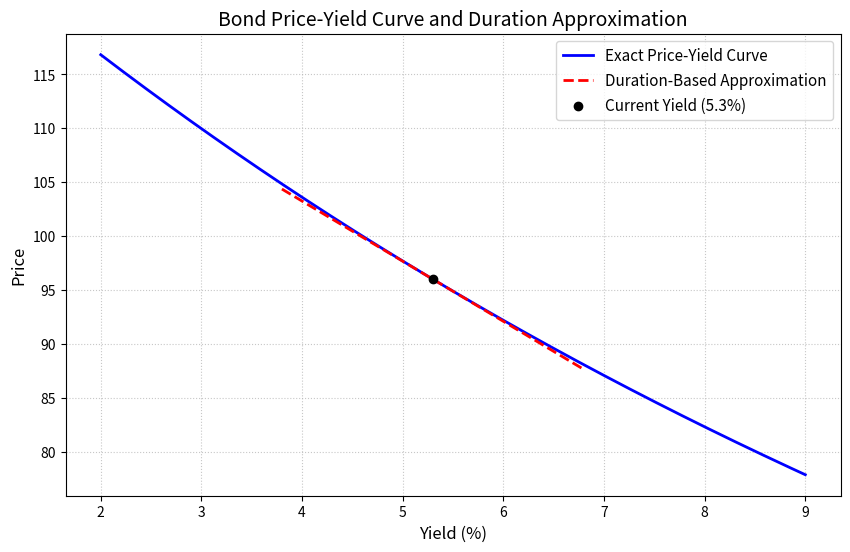

Write the Python code that produced this figure.
import numpy as np
import matplotlib.pyplot as plt
import os

# ==========================================
# 可调参数：收益率变动幅度（用于久期近似线绘制范围）
# ==========================================
YIELD_CHANGE_AMPLITUDE = 0.015  # +/- 1.5% (150个基点)

# ==========================================
# 债券固定参数
# ==========================================
FACE_VALUE = 100.0
COUPON_RATE = 0.046
MATURITY = 7
CURRENT_YIELD = 0.053

# ==========================================
# 核心计算函数
# ==========================================
def bond_price(face_value: float, coupon_rate: float, maturity: int, yield_rate: float) -> float:
    """
    计算债券的精确价格（假设年付息）
    """
    coupon = face_value * coupon_rate
    if yield_rate == 0.0:
        return coupon * maturity + face_value
    
    pv_coupons = coupon * (1 - (1 + yield_rate)**(-maturity)) / yield_rate
    pv_face = face_value * (1 + yield_rate)**(-maturity)
    return pv_coupons + pv_face

def calc_macaulay_duration(face_value: float, coupon_rate: float, maturity: int, yield_rate: float) -> float:
    """
    计算麦考利久期
    """
    coupon = face_value * coupon_rate
    price = bond_price(face_value, coupon_rate, maturity, yield_rate)
    
    t_arr = np.arange(1, maturity + 1)
    cf_arr = np.full(maturity, coupon)
    cf_arr[-1] += face_value  # 最后一期包含本金
    
    pv_cf_arr = cf_arr / (1 + yield_rate)**t_arr
    mac_dur = np.sum(t_arr * pv_cf_arr) / price
    return mac_dur

# ==========================================
# 计算当前状态与久期
# ==========================================
current_price = bond_price(FACE_VALUE, COUPON_RATE, MATURITY, CURRENT_YIELD)
macaulay_duration = calc_macaulay_duration(FACE_VALUE, COUPON_RATE, MATURITY, CURRENT_YIELD)
modified_duration = macaulay_duration / (1 + CURRENT_YIELD)

# ==========================================
# 1. 精确价格-收益率曲线
# ==========================================
yields_exact = np.linspace(0.02, 0.09, 1000)
prices_exact = np.array([bond_price(FACE_VALUE, COUPON_RATE, MATURITY, y) for y in yields_exact])

# ==========================================
# 2. 久期法近似曲线
# ==========================================
yields_dur = np.linspace(CURRENT_YIELD - YIELD_CHANGE_AMPLITUDE, 
                         CURRENT_YIELD + YIELD_CHANGE_AMPLITUDE, 
                         100)
# 久期近似公式: P_approx = P0 * (1 - ModDur * (y - y0))
prices_dur_approx = current_price * (1 - modified_duration * (yields_dur - CURRENT_YIELD))

# ==========================================
# 3. 绘图
# ==========================================
fig, ax = plt.subplots(figsize=(10, 6))

ax.plot(yields_exact * 100, prices_exact, 
        label='Exact Price-Yield Curve', color='blue', linewidth=2)
ax.plot(yields_dur * 100, prices_dur_approx, 
        label='Duration-Based Approximation', color='red', linestyle='--', linewidth=2)
ax.scatter([CURRENT_YIELD * 100], [current_price], 
           color='black', zorder=5, label=f'Current Yield ({CURRENT_YIELD*100:.1f}%)')

ax.set_xlabel('Yield (%)', fontsize=12)
ax.set_ylabel('Price', fontsize=12)
ax.set_title('Bond Price-Yield Curve and Duration Approximation', fontsize=14)
ax.legend(fontsize=11)
ax.grid(True, linestyle=':', alpha=0.7)

# 保存图片
figure_path = 'price_yield_curve.png'
fig.savefig(figure_path, dpi=150, bbox_inches='tight')
plt.close(fig)

# ==========================================
# 4. 特定场景报告
# ==========================================
# 收益率上升 100 个基点 (1%)
yield_up_100bp = CURRENT_YIELD + 0.01
price_at_up100bp = bond_price(FACE_VALUE, COUPON_RATE, MATURITY, yield_up_100bp)

# 久期法估计的相对价格变化
delta_y = 0.01
dur_approx_relative_change = -modified_duration * delta_y

# ==========================================
# 5. 结果封装
# ==========================================
result = {
    'price_at_up100bp': round(price_at_up100bp, 6),
    'dur_approx_change_up100bp': round(dur_approx_relative_change, 6),
    'figure_path': figure_path
}

# 打印结果以便验证
print("Result Dictionary:")
for k, v in result.items():
    print(f"{k}: {v}")
